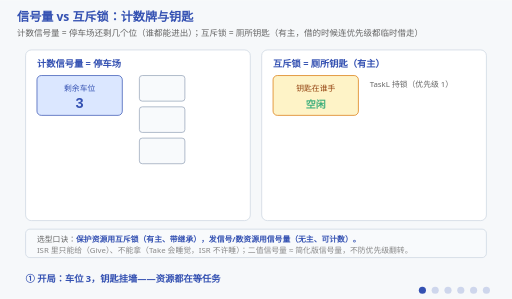
t = 0.00 s
t = 1.69 s: frame unchanged from t = 0.00 s, image omitted
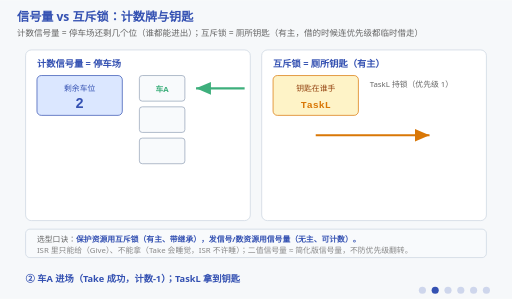
t = 3.38 s
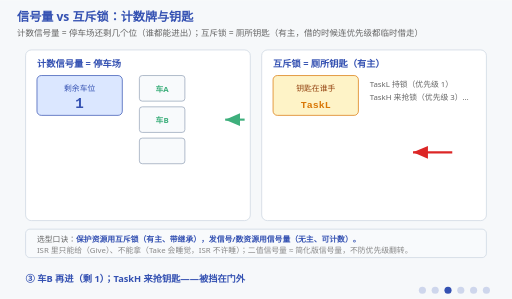
t = 4.95 s
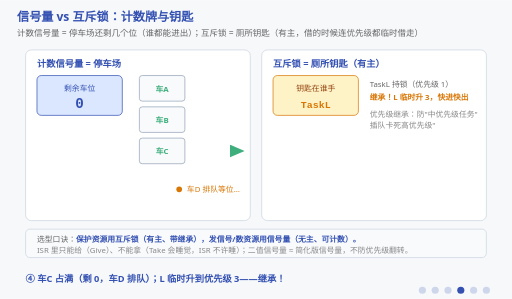
t = 6.75 s
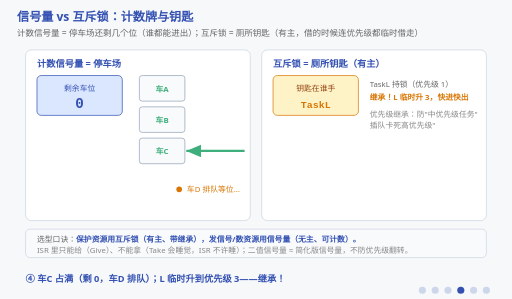
t = 8.25 s

The animated SVG that drew these frames (rendered in a browser with its animation timeline set to each time). Animation: 47 SMIL elements (animate=47); frames cover the first 8.25 s, repeats indefinitely.

<svg xmlns="http://www.w3.org/2000/svg" viewBox="0 0 720 420" font-family="'Segoe UI','Microsoft YaHei',sans-serif">
  <title>信号量 vs 互斥锁：计数牌与钥匙</title>
  <desc>信号量 vs 互斥锁：计数牌与钥匙。计数信号量 = 停车场还剩几个位（谁都能进出）；互斥锁 = 厕所钥匙（有主，借的时候连优先级都临时借走）。车位一侧的车顺着箭头爬进空位、Give 时再爬出来，位满时车D 在门口一下一下地等；钥匙一侧的箭头从挂墙飞到持锁任务手里，还锁时原路飞回。</desc>
  <rect width="720" height="420" fill="#f6f8fa"/>
  <text x="24" y="30" font-size="17" font-weight="bold" fill="#3451b2">信号量 vs 互斥锁：计数牌与钥匙</text>
  <text x="24" y="50" font-size="12" fill="#666">计数信号量 = 停车场还剩几个位（谁都能进出）；互斥锁 = 厕所钥匙（有主，借的时候连优先级都临时借走）</text>

  <!-- ===== 左：计数信号量 ===== -->
  <rect x="36" y="70" width="316" height="240" fill="#ffffff" stroke="#cbd5e1" rx="8"/>
  <text x="52" y="94" font-size="13" font-weight="bold" fill="#3451b2">计数信号量 = 停车场</text>
  <!-- 计数牌 -->
  <rect x="52" y="106" width="120" height="56" fill="#dbe7ff" stroke="#3451b2" rx="6"/>
  <text x="112" y="128" font-size="11" fill="#3451b2" text-anchor="middle">剩余车位</text>
  <g font-size="20" font-weight="bold" fill="#3451b2" text-anchor="middle" font-family="Consolas,monospace">
    <text x="112" y="152" opacity="0">2<animate attributeName="opacity" calcMode="discrete" values="0;1;0;0;0;0;0;0" keyTimes="0;0.15;0.30;0.45;0.60;0.75;0.90;1" dur="15s" repeatCount="indefinite"/></text>
    <text x="112" y="152" opacity="0">1<animate attributeName="opacity" calcMode="discrete" values="0;0;1;0;0;0;0;0" keyTimes="0;0.15;0.30;0.45;0.60;0.75;0.90;1" dur="15s" repeatCount="indefinite"/></text>
    <text x="112" y="152" opacity="0">0<animate attributeName="opacity" calcMode="discrete" values="0;0;0;1;1;0;0;0" keyTimes="0;0.15;0.30;0.45;0.60;0.75;0.90;1" dur="15s" repeatCount="indefinite"/></text>
    <text x="112" y="152" opacity="0">1<animate attributeName="opacity" calcMode="discrete" values="0;0;0;0;0;1;1;0" keyTimes="0;0.15;0.30;0.45;0.60;0.75;0.90;1" dur="15s" repeatCount="indefinite"/></text>
    <text x="112" y="152" opacity="1">3<animate attributeName="opacity" calcMode="discrete" values="1;0;0;0;0;0;0;1" keyTimes="0;0.15;0.30;0.45;0.60;0.75;0.90;1" dur="15s" repeatCount="indefinite"/></text>
  </g>

  <!-- 车位 ×3 -->
  <g stroke="#94a3b8" fill="#f8fafc">
    <rect x="196" y="106" width="64" height="36" rx="4"/><rect x="196" y="150" width="64" height="36" rx="4"/><rect x="196" y="194" width="64" height="36" rx="4"/>
  </g>
  <g font-size="11" text-anchor="middle" fill="#3eaf7c" font-weight="bold">
    <text x="228" y="129" opacity="0">车A<animate attributeName="opacity" calcMode="discrete" values="0;1;1;1;1;0;0;0" keyTimes="0;0.15;0.30;0.45;0.60;0.75;0.90;1" dur="15s" repeatCount="indefinite"/></text>
    <text x="228" y="173" opacity="0">车B<animate attributeName="opacity" calcMode="discrete" values="0;0;1;1;1;1;1;0" keyTimes="0;0.15;0.30;0.45;0.60;0.75;0.90;1" dur="15s" repeatCount="indefinite"/></text>
    <text x="228" y="217" opacity="0">车C<animate attributeName="opacity" calcMode="discrete" values="0;0;0;1;1;1;1;0" keyTimes="0;0.15;0.30;0.45;0.60;0.75;0.90;1" dur="15s" repeatCount="indefinite"/></text>
  </g>
  <!-- 等待的车 -->
  <text x="300" y="270" font-size="11" fill="#d97706" text-anchor="middle" opacity="0">车D 排队等位…
    <animate attributeName="opacity" calcMode="discrete" values="0;0;0;1;0;0;0;0" keyTimes="0;0.15;0.30;0.45;0.60;0.75;0.90;1" dur="15s" repeatCount="indefinite"/>
  </text>
  <!-- ④ 位满了：车D 在门口一下一下地等（节拍脉冲） -->
  <g opacity="0">
    <animate attributeName="opacity" calcMode="discrete" values="0;0;0;1;0;0;0;0" keyTimes="0;0.15;0.30;0.45;0.60;0.75;0.90;1" dur="15s" repeatCount="indefinite"/>
    <circle cx="252" cy="266" r="4" fill="#d97706">
      <animate attributeName="opacity" values="0.15;1;0.15" dur="1.5s" repeatCount="indefinite"/>
    </circle>
  </g>
  <text x="300" y="270" font-size="11" fill="#3eaf7c" text-anchor="middle" opacity="0">车D 进场！
    <animate attributeName="opacity" calcMode="discrete" values="0;0;0;0;1;0;0;0" keyTimes="0;0.15;0.30;0.45;0.60;0.75;0.90;1" dur="15s" repeatCount="indefinite"/>
  </text>
  <!-- Take 的生长箭头：车从通道爬进对应车位（②A ③B ④C） -->
  <g opacity="0">
    <animate attributeName="opacity" calcMode="discrete" values="0;1;0;0;0;0;0;0" keyTimes="0;0.15;0.30;0.45;0.60;0.75;0.90;1" dur="15s" repeatCount="indefinite"/>
    <line x1="344" y1="124" x2="344" y2="124" stroke="#3eaf7c" stroke-width="3" marker-end="url(#arrIn)">
      <animate attributeName="x2" values="344;344;262;262" keyTimes="0;0.15;0.24;1" dur="15s" repeatCount="indefinite"/>
    </line>
  </g>
  <g opacity="0">
    <animate attributeName="opacity" calcMode="discrete" values="0;0;1;0;0;0;0;0" keyTimes="0;0.15;0.30;0.45;0.60;0.75;0.90;1" dur="15s" repeatCount="indefinite"/>
    <line x1="344" y1="168" x2="344" y2="168" stroke="#3eaf7c" stroke-width="3" marker-end="url(#arrIn)">
      <animate attributeName="x2" values="344;344;262;262" keyTimes="0;0.30;0.39;1" dur="15s" repeatCount="indefinite"/>
    </line>
  </g>
  <g opacity="0">
    <animate attributeName="opacity" calcMode="discrete" values="0;0;0;1;0;0;0;0" keyTimes="0;0.15;0.30;0.45;0.60;0.75;0.90;1" dur="15s" repeatCount="indefinite"/>
    <line x1="344" y1="212" x2="344" y2="212" stroke="#3eaf7c" stroke-width="3" marker-end="url(#arrIn)">
      <animate attributeName="x2" values="344;344;262;262" keyTimes="0;0.45;0.54;1" dur="15s" repeatCount="indefinite"/>
    </line>
  </g>
  <!-- ⑤ Give：车A 倒出车位（箭头向右爬出），紧接着车D 开进空出来的 A 位 -->
  <g opacity="0">
    <animate attributeName="opacity" calcMode="discrete" values="0;0;0;0;1;0;0;0" keyTimes="0;0.15;0.30;0.45;0.60;0.75;0.90;1" dur="15s" repeatCount="indefinite"/>
    <line x1="262" y1="124" x2="262" y2="124" stroke="#3eaf7c" stroke-width="3" marker-end="url(#arrIn)">
      <animate attributeName="x2" values="262;262;344;344" keyTimes="0;0.60;0.66;1" dur="15s" repeatCount="indefinite"/>
    </line>
    <circle cx="300" cy="262" r="6" fill="#3eaf7c">
      <animate attributeName="cx" values="300;300;240;240" keyTimes="0;0.66;0.75;1" dur="15s" repeatCount="indefinite"/>
      <animate attributeName="cy" values="262;262;124;124" keyTimes="0;0.66;0.75;1" dur="15s" repeatCount="indefinite"/>
    </circle>
  </g>

  <!-- ===== 右：互斥锁 ===== -->
  <rect x="368" y="70" width="316" height="240" fill="#ffffff" stroke="#cbd5e1" rx="8"/>
  <text x="384" y="94" font-size="13" font-weight="bold" fill="#3451b2">互斥锁 = 厕所钥匙（有主）</text>

  <rect x="384" y="106" width="120" height="56" fill="#fef3c7" stroke="#d97706" rx="6"/>
  <text x="444" y="128" font-size="11" fill="#92400e" text-anchor="middle">钥匙在谁手</text>
  <g font-size="14" font-weight="bold" text-anchor="middle" font-family="Consolas,monospace">
    <text x="444" y="152" fill="#3eaf7c" opacity="1">空闲<animate attributeName="opacity" calcMode="discrete" values="1;0;0;0;0;0;0;1" keyTimes="0;0.15;0.30;0.45;0.60;0.75;0.90;1" dur="15s" repeatCount="indefinite"/></text>
    <text x="444" y="152" fill="#d97706" opacity="0">TaskL<animate attributeName="opacity" calcMode="discrete" values="0;1;1;1;1;0;0;0" keyTimes="0;0.15;0.30;0.45;0.60;0.75;0.90;1" dur="15s" repeatCount="indefinite"/></text>
  </g>

  <!-- 优先级继承小剧场 -->
  <g font-size="11">
    <text x="520" y="122" fill="#666">TaskL 持锁（优先级 1）</text>
    <text x="520" y="140" fill="#666" opacity="0">TaskH 来抢锁（优先级 3）…
      <animate attributeName="opacity" calcMode="discrete" values="0;0;1;0;0;0;0;0" keyTimes="0;0.15;0.30;0.45;0.60;0.75;0.90;1" dur="15s" repeatCount="indefinite"/>
    </text>
    <text x="520" y="140" fill="#d97706" font-weight="bold" opacity="0">继承！L 临时升 3，快进快出
      <animate attributeName="opacity" calcMode="discrete" values="0;0;0;1;0;0;0;0" keyTimes="0;0.15;0.30;0.45;0.60;0.75;0.90;1" dur="15s" repeatCount="indefinite"/>
    </text>
    <text x="520" y="140" fill="#3eaf7c" font-weight="bold" opacity="0">L 还锁 → H 立刻拿到
      <animate attributeName="opacity" calcMode="discrete" values="0;0;0;0;1;0;0;0" keyTimes="0;0.15;0.30;0.45;0.60;0.75;0.90;1" dur="15s" repeatCount="indefinite"/>
    </text>
    <text x="520" y="164" fill="#888" opacity="0">优先级继承：防"中优先级任务"
      <animate attributeName="opacity" calcMode="discrete" values="0;0;0;1;0;0;0;0" keyTimes="0;0.15;0.30;0.45;0.60;0.75;0.90;1" dur="15s" repeatCount="indefinite"/>
    </text>
    <text x="520" y="180" fill="#888" opacity="0">插队卡死高优先级"
      <animate attributeName="opacity" calcMode="discrete" values="0;0;0;1;0;0;0;0" keyTimes="0;0.15;0.30;0.45;0.60;0.75;0.90;1" dur="15s" repeatCount="indefinite"/>
    </text>
  </g>

  <!-- 钥匙在动：② Take 成功钥匙飞到手，⑤ 用完原路飞回；③ TaskH 伸手抢，停在门外 -->
  <g opacity="0">
    <animate attributeName="opacity" calcMode="discrete" values="0;1;0;0;0;0;0;0" keyTimes="0;0.15;0.30;0.45;0.60;0.75;0.90;1" dur="15s" repeatCount="indefinite"/>
    <line x1="444" y1="190" x2="444" y2="190" stroke="#d97706" stroke-width="3" marker-end="url(#arrKey)">
      <animate attributeName="x2" values="444;444;636;636" keyTimes="0;0.15;0.24;1" dur="15s" repeatCount="indefinite"/>
    </line>
  </g>
  <g opacity="0">
    <animate attributeName="opacity" calcMode="discrete" values="0;0;1;0;0;0;0;0" keyTimes="0;0.15;0.30;0.45;0.60;0.75;0.90;1" dur="15s" repeatCount="indefinite"/>
    <line x1="636" y1="214" x2="636" y2="214" stroke="#dc2626" stroke-width="3" marker-end="url(#arrNo)">
      <animate attributeName="x2" values="636;636;452;452" keyTimes="0;0.30;0.40;1" dur="15s" repeatCount="indefinite"/>
    </line>
  </g>
  <g opacity="0">
    <animate attributeName="opacity" calcMode="discrete" values="0;0;0;0;1;0;0;0" keyTimes="0;0.15;0.30;0.45;0.60;0.75;0.90;1" dur="15s" repeatCount="indefinite"/>
    <line x1="636" y1="190" x2="636" y2="190" stroke="#3eaf7c" stroke-width="3" marker-end="url(#arrIn)">
      <animate attributeName="x2" values="636;636;444;444" keyTimes="0;0.60;0.69;1" dur="15s" repeatCount="indefinite"/>
    </line>
  </g>

  <!-- 对比条 -->
  <rect x="36" y="322" width="648" height="40" fill="#f8fafc" stroke="#cbd5e1" rx="6"/>
  <text x="52" y="340" font-size="11" fill="#666">选型口诀：<tspan font-weight="bold" fill="#3451b2">保护资源用互斥锁（有主、带继承），发信号/数资源用信号量（无主、可计数）。</tspan></text>
  <text x="52" y="355" font-size="11" fill="#888">ISR 里只能给（Give）、不能拿（Take 会睡觉，ISR 不许睡）；二值信号量 ≈ 简化版信号量，不防优先级翻转。</text>

  <!-- 阶段字幕 -->
  <g font-size="13" font-weight="bold" fill="#3451b2">
    <g opacity="1"><animate attributeName="opacity" calcMode="discrete" values="1;0;0;0;0;0;0;0" keyTimes="0;0.15;0.30;0.45;0.60;0.75;0.90;1" dur="15s" repeatCount="indefinite"/>
      <text x="36" y="396">① 开局：车位 3，钥匙挂墙——资源都在等任务</text></g>
    <g opacity="0"><animate attributeName="opacity" calcMode="discrete" values="0;1;0;0;0;0;0;0" keyTimes="0;0.15;0.30;0.45;0.60;0.75;0.90;1" dur="15s" repeatCount="indefinite"/>
      <text x="36" y="396">② 车A 进场（Take 成功，计数-1）；TaskL 拿到钥匙</text></g>
    <g opacity="0"><animate attributeName="opacity" calcMode="discrete" values="0;0;1;0;0;0;0;0" keyTimes="0;0.15;0.30;0.45;0.60;0.75;0.90;1" dur="15s" repeatCount="indefinite"/>
      <text x="36" y="396">③ 车B 再进（剩 1）；TaskH 来抢钥匙——被挡在门外</text></g>
    <g opacity="0"><animate attributeName="opacity" calcMode="discrete" values="0;0;0;1;0;0;0;0" keyTimes="0;0.15;0.30;0.45;0.60;0.75;0.90;1" dur="15s" repeatCount="indefinite"/>
      <text x="36" y="396">④ 车C 占满（剩 0，车D 排队）；L 临时升到优先级 3——继承！</text></g>
    <g opacity="0"><animate attributeName="opacity" calcMode="discrete" values="0;0;0;0;1;0;0;0" keyTimes="0;0.15;0.30;0.45;0.60;0.75;0.90;1" dur="15s" repeatCount="indefinite"/>
      <text x="36" y="396">⑤ 车A 离场（Give，剩 1，车D 进场）；L 还钥匙，H 秒接</text></g>
    <g opacity="0"><animate attributeName="opacity" calcMode="discrete" values="0;0;0;0;0;1;1;1" keyTimes="0;0.15;0.30;0.45;0.60;0.75;0.90;1" dur="15s" repeatCount="indefinite"/>
      <text x="36" y="396">⑥ 计数管"几个"，钥匙管"谁的"——下一章看翻转事故现场 →</text></g>
  </g>

  <defs>
    <marker id="arrIn" markerWidth="8" markerHeight="8" refX="7" refY="3" orient="auto">
      <polygon points="0,0 7,3 0,6" fill="#3eaf7c"/>
    </marker>
    <marker id="arrKey" markerWidth="8" markerHeight="8" refX="7" refY="3" orient="auto">
      <polygon points="0,0 7,3 0,6" fill="#d97706"/>
    </marker>
    <marker id="arrNo" markerWidth="8" markerHeight="8" refX="7" refY="3" orient="auto">
      <polygon points="0,0 7,3 0,6" fill="#dc2626"/>
    </marker>
  </defs>

  <!-- 阶段指示点（6 段，keyTimes 取自本文件的阶段时间轴；画布高 420，只能落在字幕下方 12px） -->
  <g transform="translate(594,408)" fill="#3451b2">
    <circle cx="0" cy="0" r="5" opacity="1"><animate attributeName="opacity" calcMode="discrete" values="1;0.2;0.2;0.2;0.2;0.2;0.2;0.2" keyTimes="0;0.15;0.30;0.45;0.60;0.75;0.90;1" dur="15s" repeatCount="indefinite"/></circle>
    <circle cx="18" cy="0" r="5" opacity="0.2"><animate attributeName="opacity" calcMode="discrete" values="0.2;1;0.2;0.2;0.2;0.2;0.2;0.2" keyTimes="0;0.15;0.30;0.45;0.60;0.75;0.90;1" dur="15s" repeatCount="indefinite"/></circle>
    <circle cx="36" cy="0" r="5" opacity="0.2"><animate attributeName="opacity" calcMode="discrete" values="0.2;0.2;1;0.2;0.2;0.2;0.2;0.2" keyTimes="0;0.15;0.30;0.45;0.60;0.75;0.90;1" dur="15s" repeatCount="indefinite"/></circle>
    <circle cx="54" cy="0" r="5" opacity="0.2"><animate attributeName="opacity" calcMode="discrete" values="0.2;0.2;0.2;1;0.2;0.2;0.2;0.2" keyTimes="0;0.15;0.30;0.45;0.60;0.75;0.90;1" dur="15s" repeatCount="indefinite"/></circle>
    <circle cx="72" cy="0" r="5" opacity="0.2"><animate attributeName="opacity" calcMode="discrete" values="0.2;0.2;0.2;0.2;1;0.2;0.2;0.2" keyTimes="0;0.15;0.30;0.45;0.60;0.75;0.90;1" dur="15s" repeatCount="indefinite"/></circle>
    <circle cx="90" cy="0" r="5" opacity="0.2"><animate attributeName="opacity" calcMode="discrete" values="0.2;0.2;0.2;0.2;0.2;1;1;1" keyTimes="0;0.15;0.30;0.45;0.60;0.75;0.90;1" dur="15s" repeatCount="indefinite"/></circle>
  </g>
</svg>
